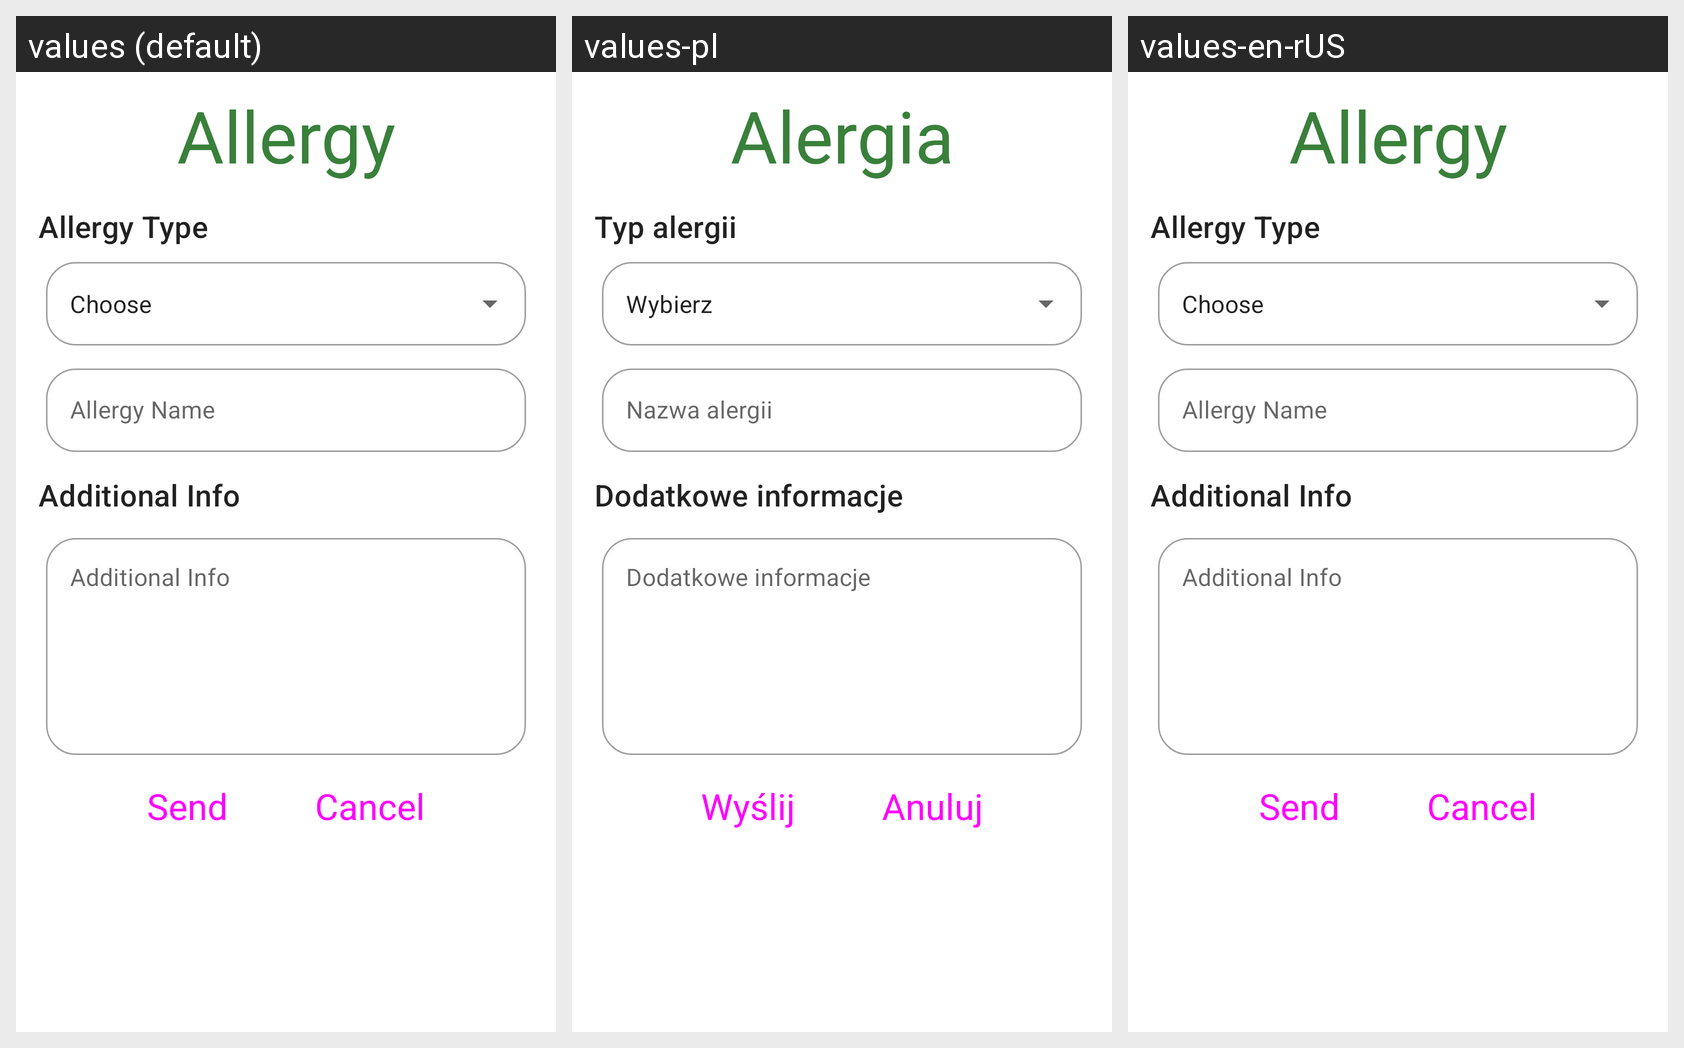

Here is an Android app screen in its default locale and in the app's own translations. Write out the translated-string differences for the strings that appear on this screen.
Android screen res/layout/fragment_allergy_form.xml rendered under 3 locales, left to right: values (default), values-pl, values-en-rUS. Device: Nexus 5 (rendered at 1080×1920; each locale shown at half size, 540×960, under a caption strip naming it); theme Theme.MobileClient.
Strings drawn on this screen, with the default value and each locale's value (text and hints the layout hard-codes, and strings that could not be matched under every locale, appear in the picture but are not listed):

allergy
  values: Allergy
  values-pl: Alergia
  values-en-rUS: Allergy

allergy_type
  values: Allergy Type
  values-pl: Typ alergii
  values-en-rUS: Allergy Type

choose
  values: Choose
  values-pl: Wybierz
  values-en-rUS: Choose

allergy_name
  values: Allergy Name
  values-pl: Nazwa alergii
  values-en-rUS: Allergy Name

allergy_additional_info
  values: Additional Info
  values-pl: Dodatkowe informacje
  values-en-rUS: Additional Info

send
  values: Send
  values-pl: Wyślij
  values-en-rUS: Send

incident_cancel_button
  values: Cancel
  values-pl: Anuluj
  values-en-rUS: Cancel
